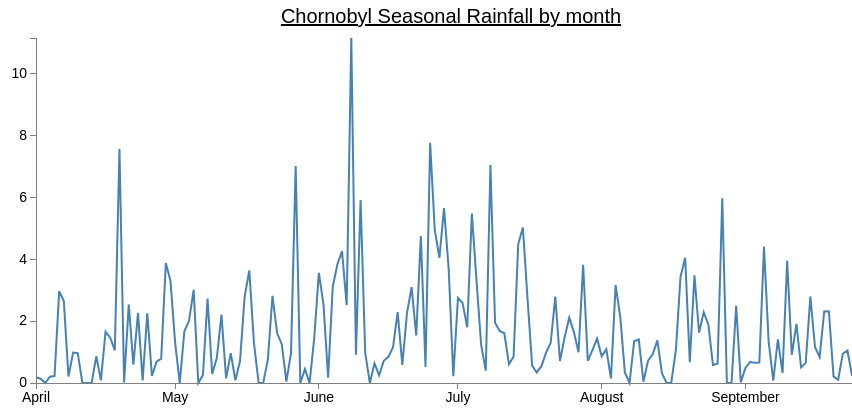
D3 v3 page, settled after 360 driven frames (6 s of simulated time); the page loaded 1 data file(s).



// Set the dimensions of the canvas / graph
var margin = {top: 30, right: 20, bottom: 30, left: 50},
    width = 900 - margin.left - margin.right,
    height = 405 - margin.top - margin.bottom;

// Parse the date / time
var parseDate = d3.time.format("%m/%d/%Y").parse;

// Set the ranges
var x = d3.time.scale().range([0, width]);
var y = d3.scale.linear().range([height, 0]);

// Define the axes
var xAxis = d3.svg.axis().scale(x)
    .orient("bottom").ticks(5);

var yAxis = d3.svg.axis().scale(y)
    .orient("left").ticks(5);

// Define the line
var valueline = d3.svg.line()
    .x(function(d) { return x(d.date); })
    .y(function(d) { return y(d.close); });
    
// Adds the svg canvas
var svg = d3.select("body")
    .append("svg")
        .attr("width", width + margin.left + margin.right)
        .attr("height", height + margin.top + margin.bottom)
    .append("g")
        .attr("transform", 
              "translate(" + margin.left + "," + margin.top + ")");

// Get the data


d3.csv("chernobylseasonal.csv", function(error, data) {
    data.forEach(function(d) {
        d.date = parseDate(d.date);
        d.close = +d.close;
    });

    // Scale the range of the data
    x.domain(d3.extent(data, function(d) { return d.date; }));
    y.domain([0, d3.max(data, function(d) { return d.close; })]);

    // Add the valueline path.
    svg.append("path")
        .attr("class", "line")
        .attr("d", valueline(data));

    // Add the X Axis
    svg.append("g")
        .attr("class", "x axis")
        .attr("transform", "translate(0," + height + ")")
        .call(xAxis);

    // Add the Y Axis
    svg.append("g")
        .attr("class", "y axis")
        .call(yAxis);

    svg.append("text")
        .attr("x", (width / 2))             
        .attr("y", 0 - (margin.top / 2))
        .attr("text-anchor", "middle")  
        .style("font-size", "20px") 
        .style("text-decoration", "underline")  
        .text("Chornobyl Seasonal Rainfall by month");

});



### data: chernobylseasonal.csv
date, close
4/1/2016, 0.183
4/2/2016, 0.1378
4/3/2016, 0
4/4/2016, 0.2052
4/5/2016, 0.2247
4/6/2016, 2.962
4/7/2016, 2.644
4/8/2016, 0.2115
4/9/2016, 0.9806
4/10/2016, 0.9623
4/11/2016, 0
4/12/2016, 0
4/13/2016, 0
4/14/2016, 0.8615
4/15/2016, 0.08619
4/16/2016, 1.66
4/17/2016, 1.461
4/18/2016, 1.056
4/19/2016, 7.55
4/20/2016, 0.01946
4/21/2016, 2.534
4/22/2016, 0.5923
4/23/2016, 2.261
4/24/2016, 0.08415
4/25/2016, 2.25
4/26/2016, 0.23
4/27/2016, 0.6872
4/28/2016, 0.7866
4/29/2016, 3.872
4/30/2016, 3.292
5/1/2016, 1.311
5/2/2016, 0
5/3/2016, 1.67
5/4/2016, 2.006
5/5/2016, 3.006
5/6/2016, 0
5/7/2016, 0.2539
5/8/2016, 2.722
5/9/2016, 0.2885
5/10/2016, 0.8105
5/11/2016, 2.205
5/12/2016, 0.1495
5/13/2016, 0.9638
5/14/2016, 0.08964
5/15/2016, 0.7098
5/16/2016, 2.791
5/17/2016, 3.635
5/18/2016, 1.302
5/19/2016, 0.0121
5/20/2016, 0
5/21/2016, 0.7545
5/22/2016, 2.814
5/23/2016, 1.61
5/24/2016, 1.251
5/25/2016, 0.04339
5/26/2016, 0.9812
5/27/2016, 7.004
5/28/2016, 0
5/29/2016, 0.4481
5/30/2016, 0
... 120 more rows